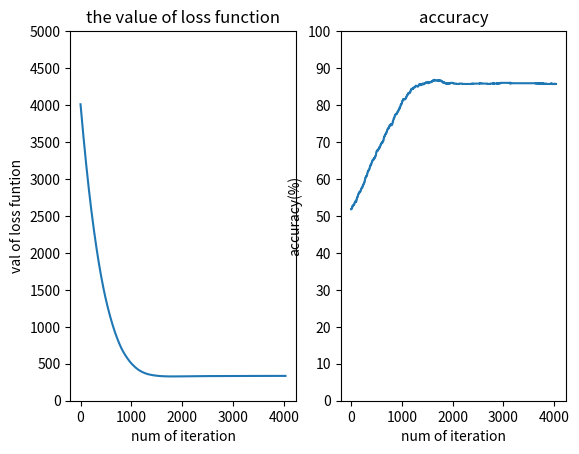

Python code for this plot:
import numpy as np
import matplotlib.pyplot as plt

# set hyperparameter
coeff = 0.1
n = 1000
d = 100
step_size = 0.01
epsilon = 1.0E-6

# fix the random seed
np.random.seed(1337)

# make training data
X = np.vstack([np.random.normal(0.1, 1, (n//2, d)),
               np.random.normal(-0.1, 1, (n//2, d))])
Y = np.hstack([np.ones(n//2), -1*np.ones(n//2)])

# initialise parameter
w0 = np.random.normal(0, 1, d)

fnt_val = []
accuracy  = []
loss_prev = 0

while True:
    correct = 0
    grad = np.zeros(d)
    loss = 0

    # calculate the gradient and the value of the loss function
    for i in range(n):
        x = X[i, :]
        y = Y[i]
        if y*np.matmul(w0, x)<1:
            grad += -y*x
            loss += 1-y*np.matmul(w0, x)
        if y*np.matmul(w0, x)>0:
            correct += 1
    grad /= n
    grad += coeff*w0

    loss += coeff/2*np.matmul(w0, w0)

    #update the parameter
    w0 -= step_size*grad

    print(np.abs(loss-loss_prev))
    #exit condition
    if np.abs(loss-loss_prev)<epsilon:
        break

    fnt_val.append(loss)
    accuracy.append(correct/n*100)
    loss_prev = loss

#draw graphs
fig = plt.figure()

plt1 = fig.add_subplot(1, 2, 1)
plt1.set_title("the value of loss function")
plt1.set_xlabel("num of iteration")
plt1.set_ylabel("val of loss funtion")
plt1.set_ylim(0, 5000)
plt1.set_yticks(np.linspace(0, 5000, 11))

plt2 = fig.add_subplot(1, 2, 2)
plt2.set_title("accuracy")
plt2.set_xlabel("num of iteration")
plt2.set_ylabel("accuracy(%)")
plt2.set_ylim(0, 100)
plt2.set_yticks(np.linspace(0, 100, 11))

plt1.plot(fnt_val)
plt2.plot(accuracy)
plt.show()